Labelled photos from "VSVCabelControl.v1i.clip", an image-classification folder in MrJacob252/VSV_cable_control. The possible labels are: fail, pass.

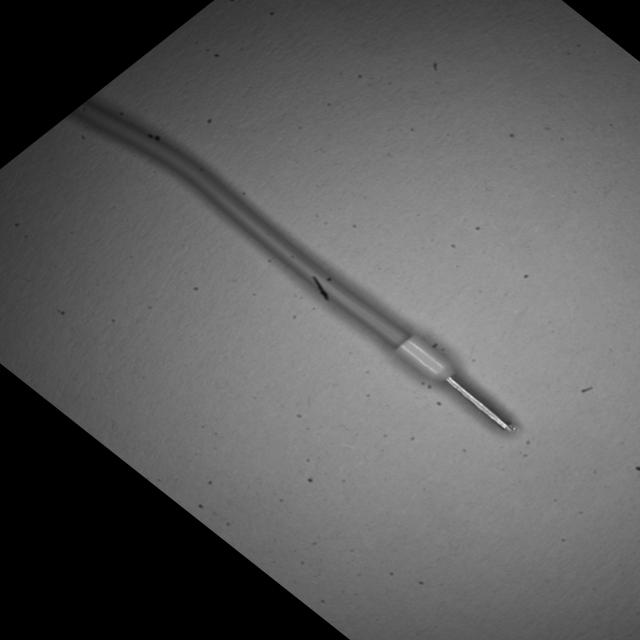
Label: pass

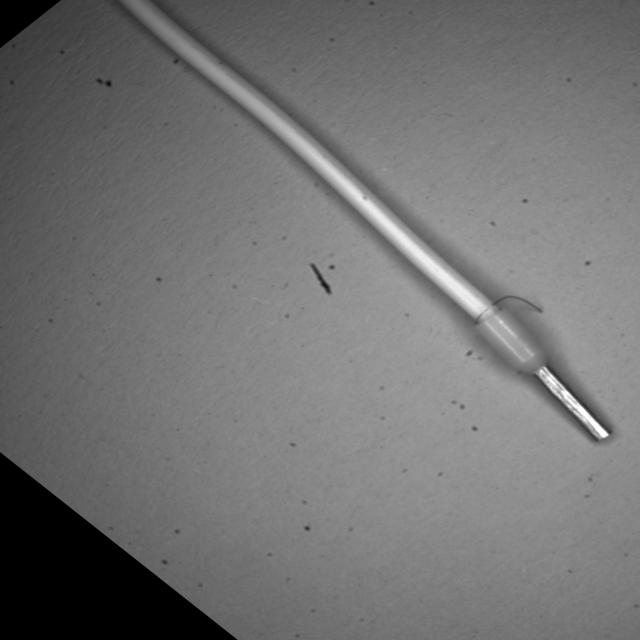
Label: fail

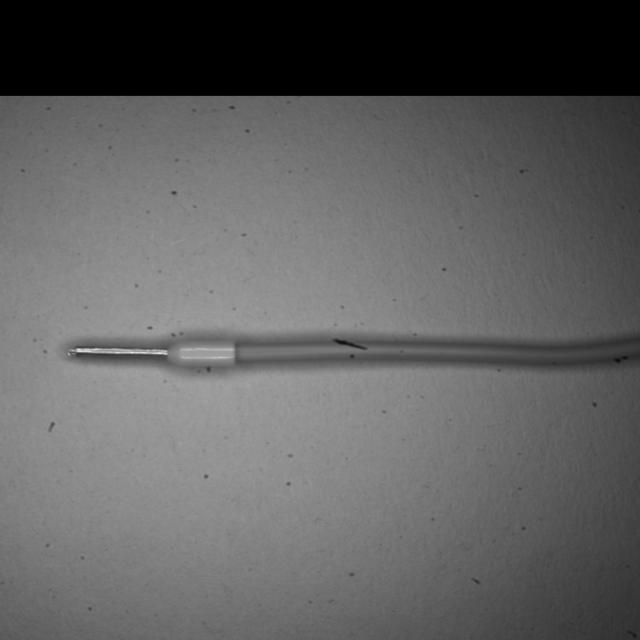
Label: pass

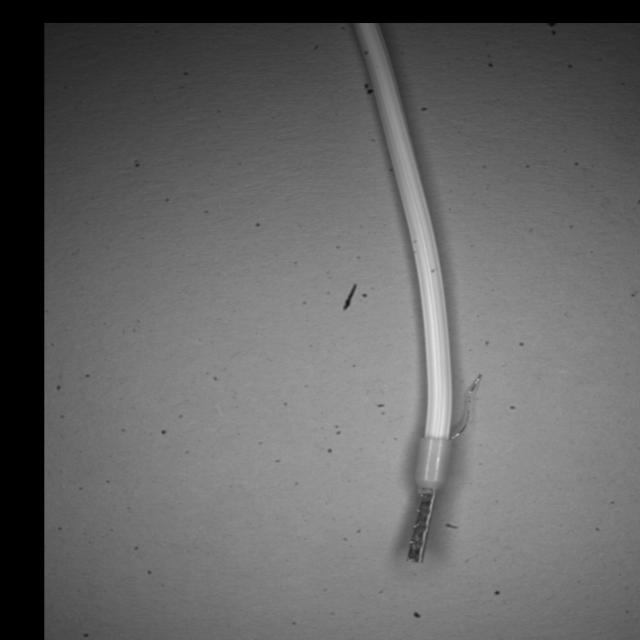
Label: fail

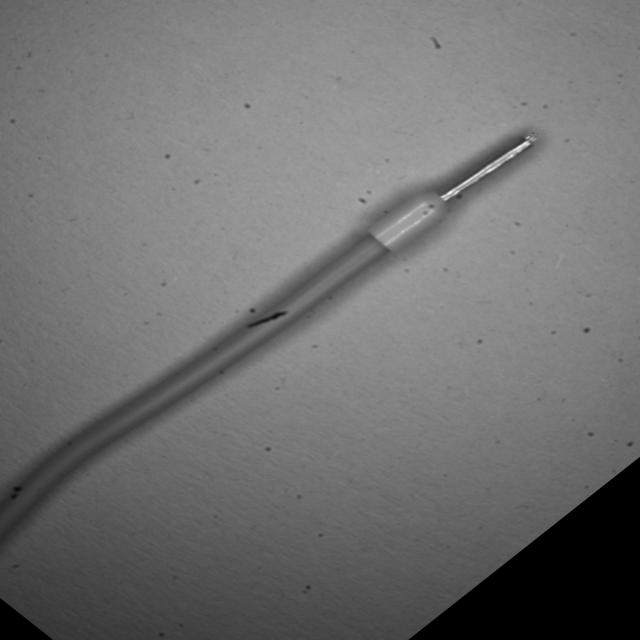
Label: pass

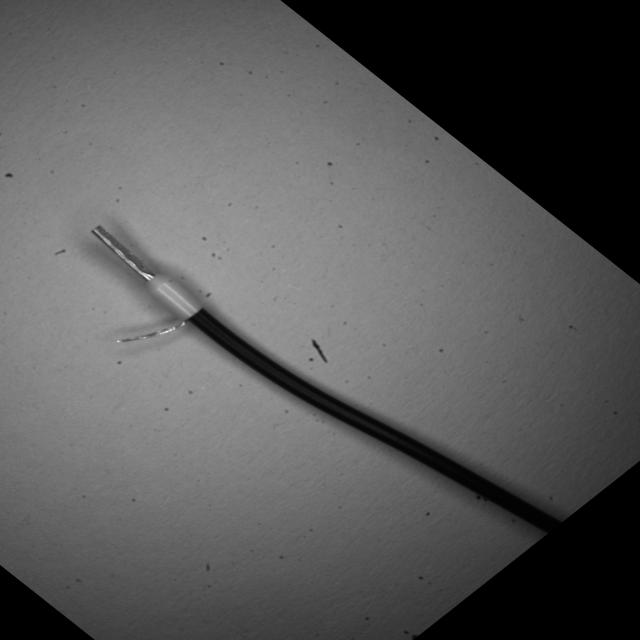
Label: fail
